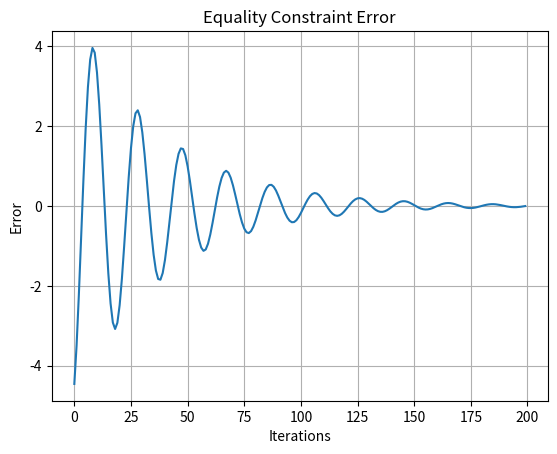
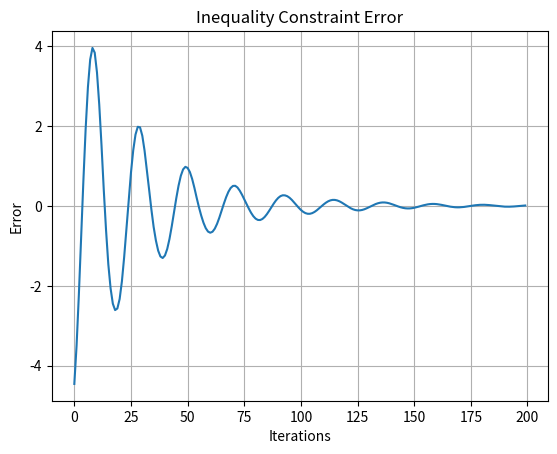
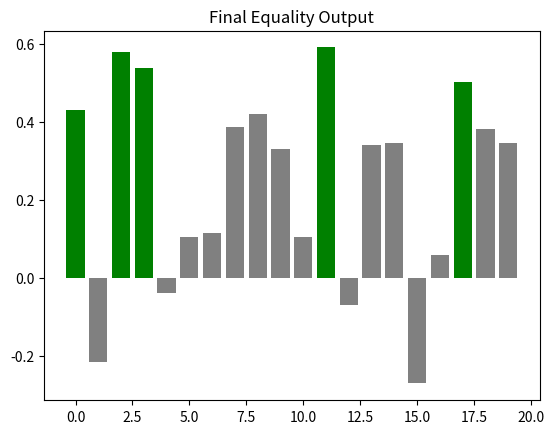
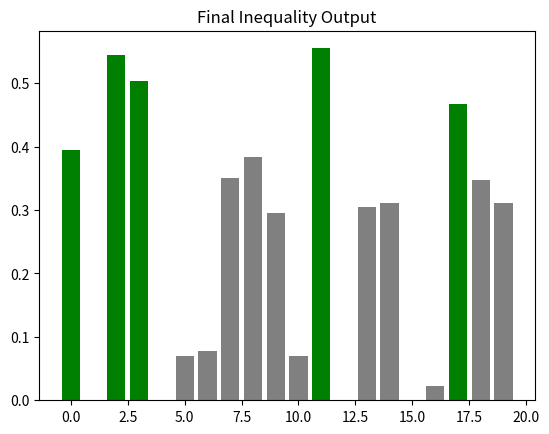
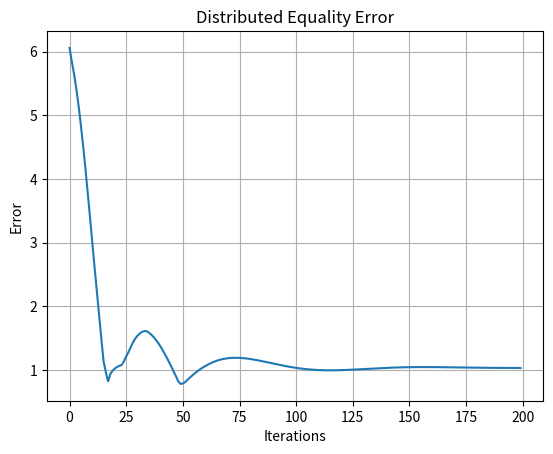
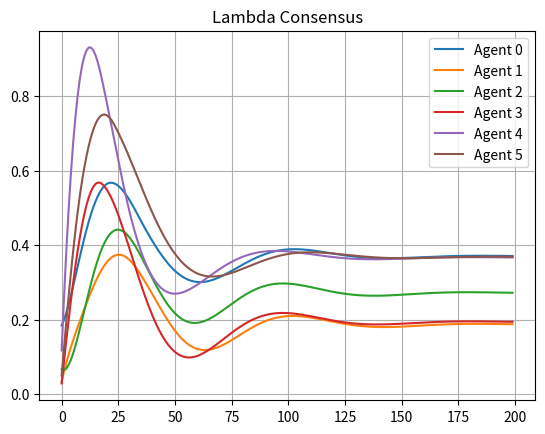
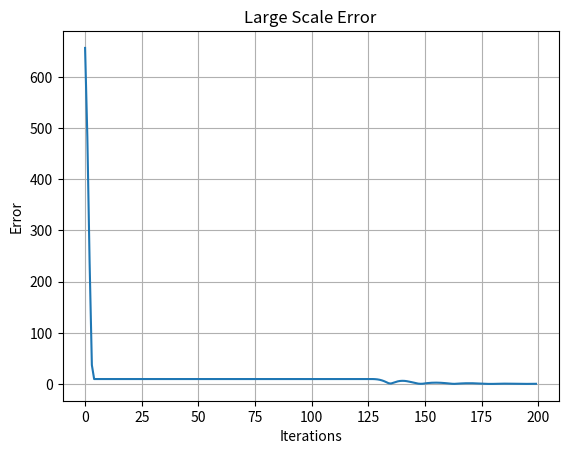
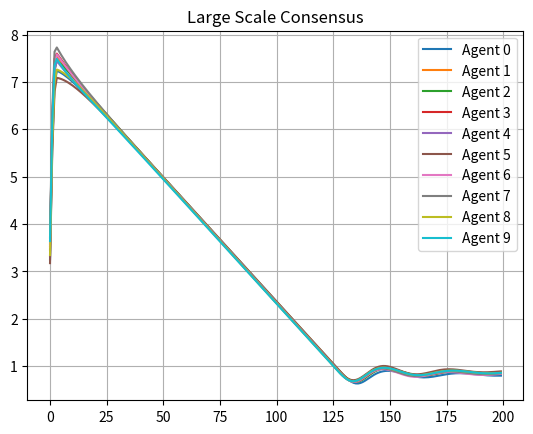
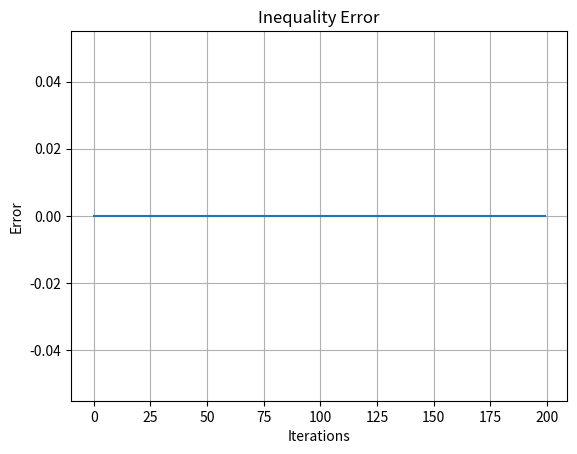
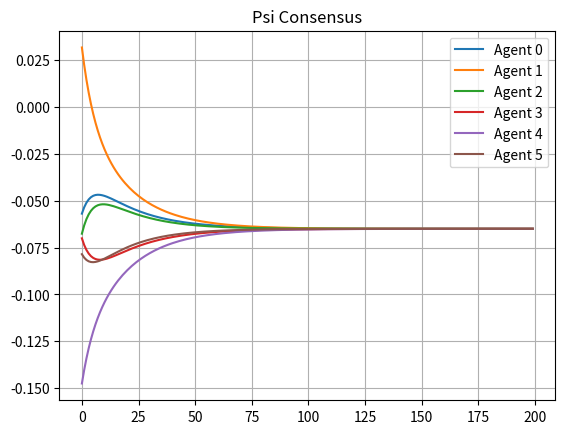

These charts were generated, in order, by the following Python code:
# =========================================================
# IMPORTS
# =========================================================
import numpy as np
import matplotlib.pyplot as plt

# =========================================================
# NETWORK + UTILITIES
# =========================================================

def create_ring_network(n):
    adj = np.zeros((n, n))
    for i in range(n):
        adj[i][(i-1) % n] = 1
        adj[i][(i+1) % n] = 1
    return adj

def project(x):
    return np.clip(x, 0, 1)

# =========================================================
# CENTRALIZED kWTA
# =========================================================

def kwta_equality(x, k, alpha=0.05, beta=0.1, steps=200):
    y = np.zeros_like(x)
    lam = 0

    y_hist, err_hist = [], []

    for _ in range(steps):
        grad = -(y - x) - lam
        y = y + alpha * grad
        lam = lam + beta * (np.sum(y) - k)

        y_hist.append(y.copy())
        err_hist.append(np.sum(y) - k)

    return np.array(y_hist), np.array(err_hist)


def kwta_inequality(x, k, alpha=0.05, beta=0.1, steps=200):
    y = np.zeros_like(x)
    lam = 0

    y_hist, err_hist = [], []

    for _ in range(steps):
        grad = -(y - x) - lam
        y = y + alpha * grad
        y = project(y)

        lam = lam + beta * (np.sum(y) - k)

        y_hist.append(y.copy())
        err_hist.append(np.sum(y) - k)

    return np.array(y_hist), np.array(err_hist)

# =========================================================
# DISTRIBUTED AGENT MODEL
# =========================================================

class Agent:
    def __init__(self, idx, data, k_local, neighbors):
        self.id = idx
        self.data = data
        self.state = np.random.rand(len(data)) * 1.5

        self.k_local = k_local
        self.neighbors = neighbors

        self.lambda_val = np.random.randn() * 0.1
        self.psi_val = np.random.randn() * 0.1

    def get_neighbor_lambda(self, agents):
        return [agents[j].lambda_val for j in self.neighbors]

    def get_neighbor_psi(self, agents):
        return [agents[j].psi_val for j in self.neighbors]

    def update_equality(self, agents, lr=0.05):
        neighbor_vals = self.get_neighbor_lambda(agents)

        consensus = sum(self.lambda_val - v for v in neighbor_vals)

        grad = self.state - self.data + self.lambda_val
        self.state -= lr * grad

        self.state = project(self.state)

        error = np.sum(self.state) - self.k_local

        self.lambda_val += lr * (error - consensus)

    def update_inequality(self, agents, lr=0.05, limit=5):
        neighbor_vals = self.get_neighbor_psi(agents)

        consensus = sum(self.psi_val - v for v in neighbor_vals)

        grad = self.state - self.data + self.psi_val
        self.state -= lr * grad

        self.state = project(self.state)

        error = max(0, np.sum(self.state) - limit)

        self.psi_val += lr * (error - consensus)

# =========================================================
# SIMULATION FUNCTIONS
# =========================================================

def run_distributed_equality(agents, steps=200):
    errors = []
    lambda_track = []

    for _ in range(steps):
        total_error = 0
        lambdas = []

        for agent in agents:
            agent.update_equality(agents)
            total_error += abs(np.sum(agent.state) - agent.k_local)
            lambdas.append(agent.lambda_val)

        errors.append(total_error)
        lambda_track.append(lambdas)

    return np.array(errors), np.array(lambda_track)


def run_distributed_inequality(agents, limit, steps=200):
    errors = []
    psi_track = []

    for _ in range(steps):
        total_error = 0
        psis = []

        for agent in agents:
            agent.update_inequality(agents, limit=limit)
            total_error += max(0, np.sum(agent.state) - limit)
            psis.append(agent.psi_val)

        errors.append(total_error)
        psi_track.append(psis)

    return np.array(errors), np.array(psi_track)

# =========================================================
# VISUALIZATION
# =========================================================

def plot_error(err, title):
    plt.plot(err)
    plt.title(title)
    plt.xlabel("Iterations")
    plt.ylabel("Error")
    plt.grid()
    plt.show()

def plot_dual(history, title):
    for i in range(history.shape[1]):
        plt.plot(history[:, i], label=f"Agent {i}")
    plt.title(title)
    plt.legend()
    plt.grid()
    plt.show()

def plot_final(y, k, title):
    winners = np.argsort(-y)[:k]
    plt.bar(range(len(y)), y, color="gray")
    plt.bar(winners, y[winners], color="green")
    plt.title(title)
    plt.show()

# =========================================================
# TEST 1: CENTRALIZED
# =========================================================

x = np.random.rand(20)
k = 5

y_eq, err_eq = kwta_equality(x, k)
y_in, err_in = kwta_inequality(x, k)

plot_error(err_eq, "Equality Constraint Error")
plot_error(err_in, "Inequality Constraint Error")

plot_final(y_eq[-1], k, "Final Equality Output")
plot_final(y_in[-1], k, "Final Inequality Output")

# =========================================================
# TEST 2: DISTRIBUTED SMALL
# =========================================================

N = 6
adj = create_ring_network(N)

data = np.random.rand(20)
sizes = [4,2,3,4,5,2]
k_vals = [1,1,1,1,1,0]

agents = []
idx = 0

for i in range(N):
    local = data[idx:idx+sizes[i]]
    neighbors = [j for j in range(N) if adj[i][j] == 1]
    agents.append(Agent(i, local, k_vals[i], neighbors))
    idx += sizes[i]

errors, lambdas = run_distributed_equality(agents)

plot_error(errors, "Distributed Equality Error")
plot_dual(lambdas, "Lambda Consensus")

# =========================================================
# TEST 3: DISTRIBUTED LARGE
# =========================================================

N = 10
adj = create_ring_network(N)

data = np.random.rand(1000)
sizes = [100]*N
k_vals = [1]*N

agents = []
idx = 0

for i in range(N):
    local = data[idx:idx+100]
    neighbors = [j for j in range(N) if adj[i][j] == 1]
    agents.append(Agent(i, local, k_vals[i], neighbors))
    idx += 100

errors, lambdas = run_distributed_equality(agents)

plot_error(errors, "Large Scale Error")
plot_dual(lambdas, "Large Scale Consensus")

# =========================================================
# TEST 4: DISTRIBUTED INEQUALITY
# =========================================================

N = 6
adj = create_ring_network(N)

agents = [
    Agent(i, np.random.rand(3)*2, 1,
          [j for j in range(N) if adj[i][j] == 1])
    for i in range(N)
]

errors, psis = run_distributed_inequality(agents, limit=5)

plot_error(errors, "Inequality Error")
plot_dual(psis, "Psi Consensus")
